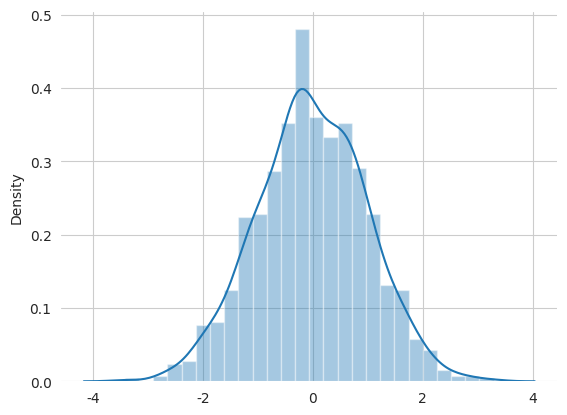

Write the Python code that produced this figure.
#!/usr/bin/env python

import matplotlib.pyplot as plt
import numpy as np
import seaborn as sns

sns.set_style("whitegrid")
sns.set_color_codes("muted")

x = np.random.randn(1000)

sns.distplot(x)

#plt.hist(gaussian_numbers)
#plt.title("Gaussian Histogram")
#plt.xlabel("Value")
#plt.ylabel("Frequency")

fig = plt.gcf()

sns.despine(left=True, bottom=True)

plt.show()
